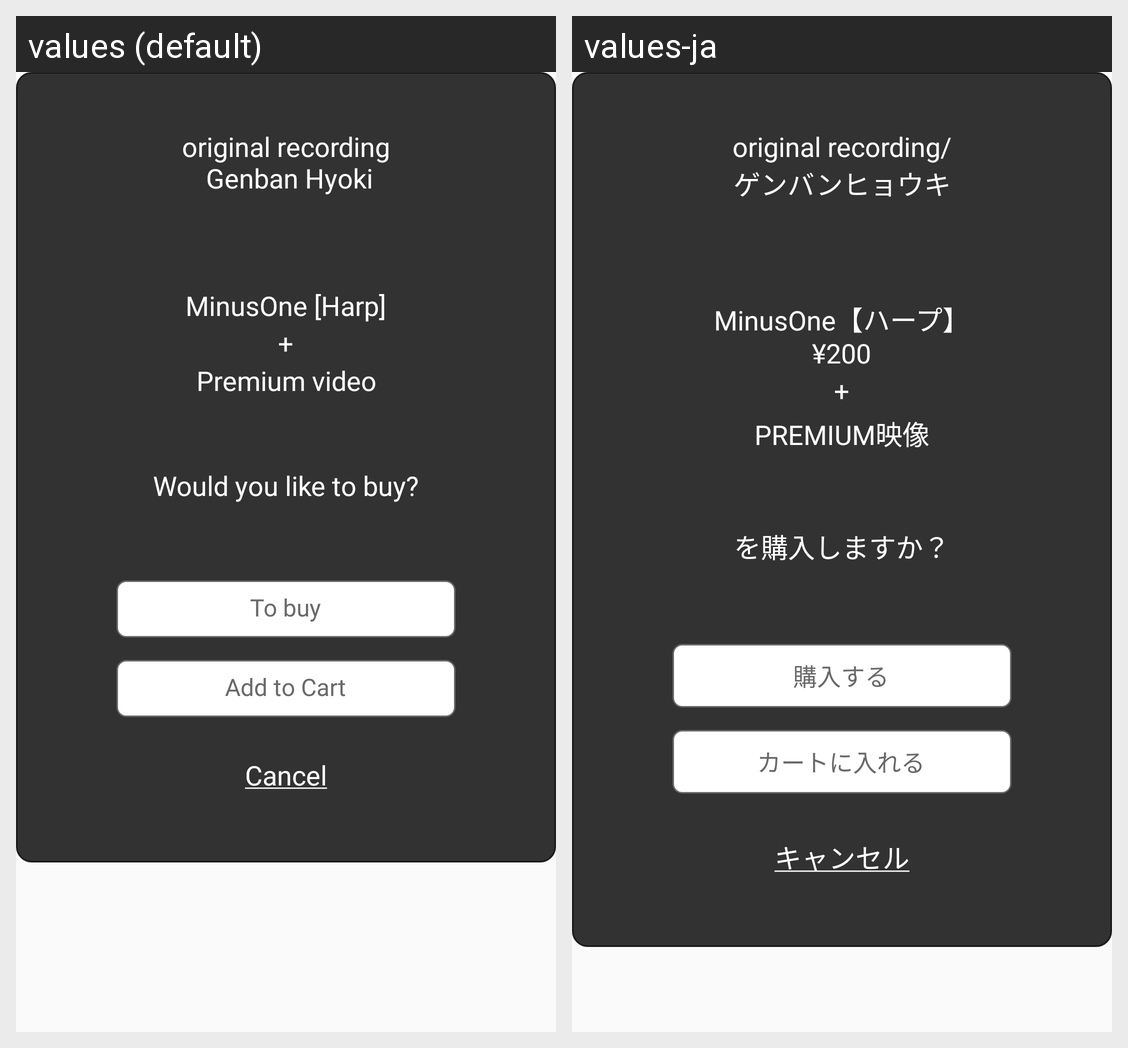

The Android screen above is rendered under two locales of the same app. Produce the string resources it draws, with the default and per-locale values.
Android screen res/layout/custom_session_buy_dialog.xml rendered under 2 locales, left to right: values (default), values-ja. Device: Nexus 5 (rendered at 1080×1920; each locale shown at half size, 540×960, under a caption strip naming it); theme AppTheme.
Strings drawn on this screen, with the default value and each locale's value (text and hints the layout hard-codes, and strings that could not be matched under every locale, appear in the picture but are not listed):

recordingTitle
  values: original recording
       Genban Hyoki
  values-ja: original recording/
      ゲンバンヒョウキ

buyHarp
  values: MinusOne [Harp]
  values-ja: MinusOne【ハープ】
      ¥200

textPremiumVideo
  values: Premium video
  values-ja: PREMIUM映像

wouldYouLikeToBuy
  values: Would you like to buy?
  values-ja: を購入しますか？

to_buy
  values: To buy
  values-ja: 購入する

add_to_cart
  values: Add to Cart
  values-ja: カートに入れる

cancel
  values: Cancel
  values-ja: キャンセル
